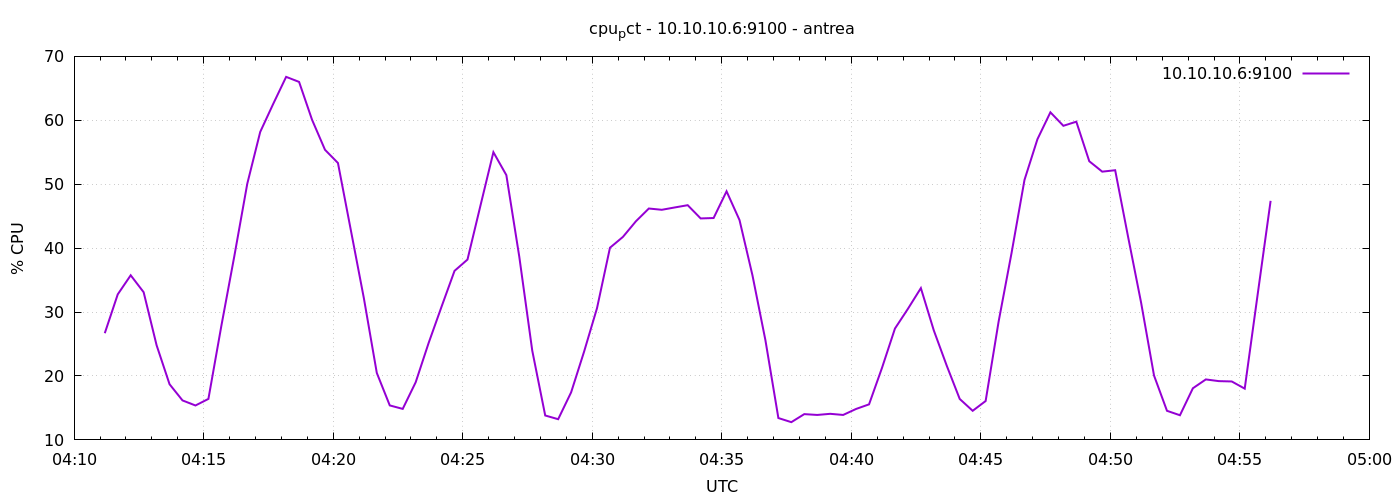

Data behind this chart, as committed beside it:
1777867871	26.690476190476286
1777867901	32.77
1777867931	35.75
1777867961	33.1
1777867991	24.81
1777868021	18.71
1777868051	16.18
1777868081	15.39
1777868111	16.41
1777868141	27.85
1777868171	38.74
1777868201	50.08
1777868231	58.19
1777868261	62.56
1777868291	66.8
1777868321	66
1777868351	60.09
1777868381	55.39
1777868411	53.32
1777868441	42.76
1777868471	32.18
1777868501	20.47
1777868531	15.4
1777868561	14.85
1777868591	19.01
1777868621	25.16
1777868651	30.85
1777868681	36.45
1777868711	38.21
1777868741	46.65
1777868771	55.01
1777868801	51.42
1777868831	38.64
1777868861	23.96
1777868891	13.82
1777868921	13.24
1777868951	17.44
1777868981	23.8
1777869011	30.62
1777869041	40.07
1777869071	41.76
1777869101	44.2
1777869131	46.2
1777869161	46
1777869191	46.36
1777869221	46.72
1777869251	44.65
1777869281	44.71
1777869311	48.89
1777869341	44.39
1777869371	35.74
1777869401	25.59
1777869431	13.42
1777869461	12.78
1777869491	14.03
1777869521	13.9
1777869551	14.08
1777869581	13.9
1777869611	14.84
1777869641	15.56
1777869671	21.27
... 30 more rows
